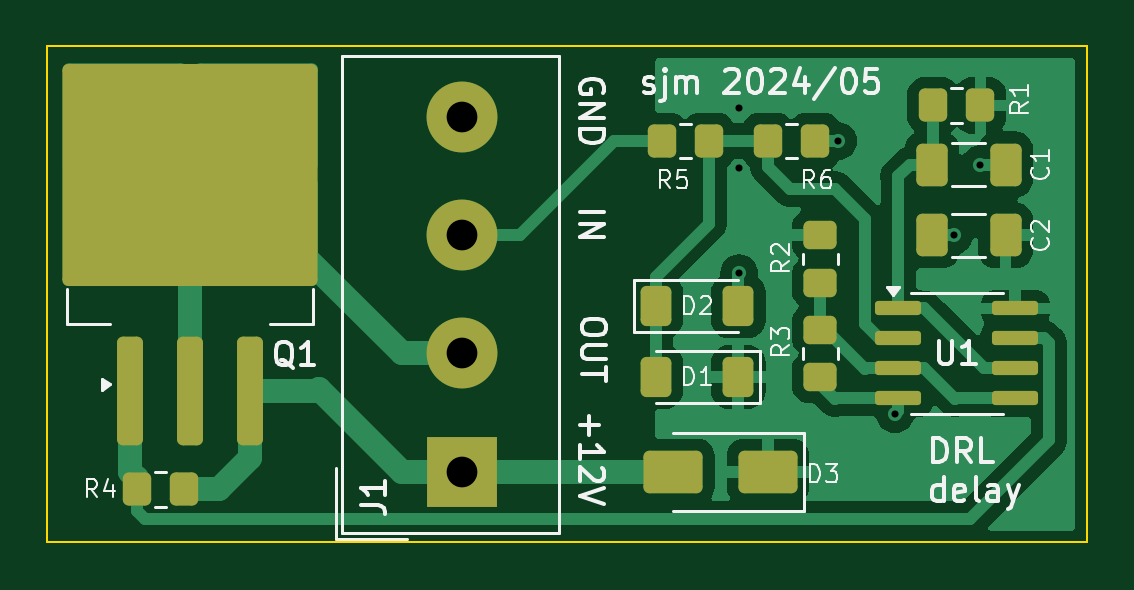
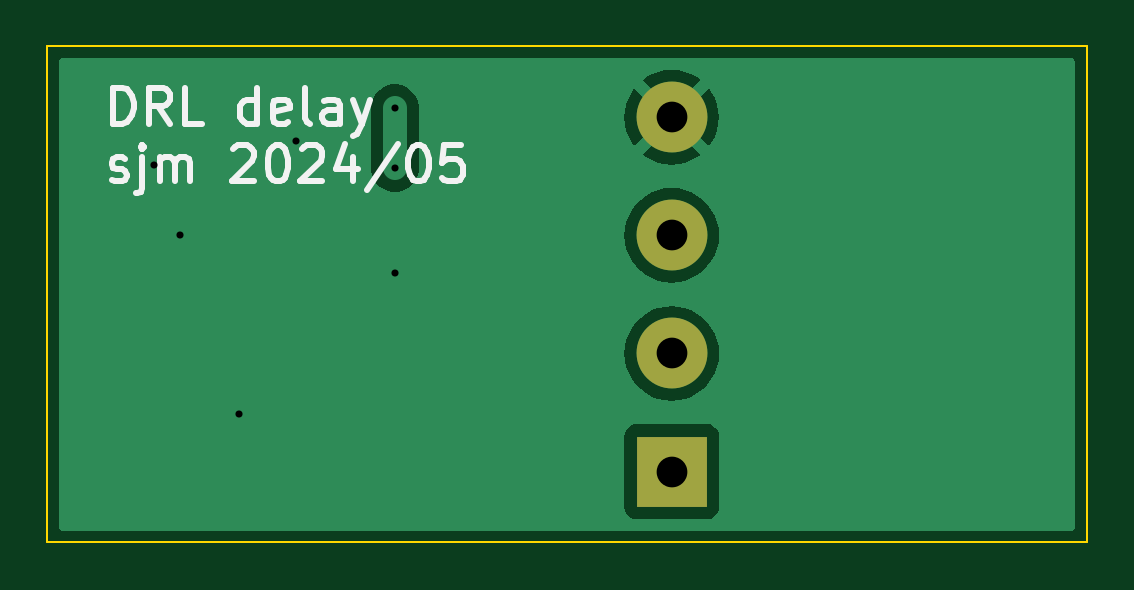
Circuit board: 11 layer files. Board 44.0 x 21.0 mm.
- bottom_copper: blink-timer-B_Cu.gbl (10789 bytes)
- bottom_mask: blink-timer-B_Mask.gbs (700 bytes)
- paste: blink-timer-B_Paste.gbp (534 bytes)
- bottom_silk: blink-timer-B_Silkscreen.gbo (10458 bytes)
- outline: blink-timer-Edge_Cuts.gm1 (700 bytes)
- top_copper: blink-timer-F_Cu.gtl (34546 bytes)
- top_mask: blink-timer-F_Mask.gts (3354 bytes)
- paste: blink-timer-F_Paste.gtp (3266 bytes)
- top_silk: blink-timer-F_Silkscreen.gto (35074 bytes)
- drill: blink-timer-NPTH.drl (313 bytes)
- drill: blink-timer-PTH.drl (606 bytes)

=== bottom_copper: blink-timer-B_Cu.gbl (10789 bytes, source omitted) ===
=== bottom_mask: blink-timer-B_Mask.gbs ===
G04 #@! TF.GenerationSoftware,KiCad,Pcbnew,8.0.2-8.0.2-0~ubuntu22.04.1*
G04 #@! TF.CreationDate,2024-05-02T22:53:01+03:00*
G04 #@! TF.ProjectId,blink-timer,626c696e-6b2d-4746-996d-65722e6b6963,rev?*
G04 #@! TF.SameCoordinates,Original*
G04 #@! TF.FileFunction,Soldermask,Bot*
G04 #@! TF.FilePolarity,Negative*
%FSLAX46Y46*%
G04 Gerber Fmt 4.6, Leading zero omitted, Abs format (unit mm)*
G04 Created by KiCad (PCBNEW 8.0.2-8.0.2-0~ubuntu22.04.1) date 2024-05-02 22:53:01*
%MOMM*%
%LPD*%
G01*
G04 APERTURE LIST*
%ADD10R,3.000000X3.000000*%
%ADD11C,3.000000*%
G04 APERTURE END LIST*
D10*
X117567500Y-118000000D03*
D11*
X117567500Y-113000000D03*
X117567500Y-108000000D03*
X117567500Y-103000000D03*
M02*

=== paste: blink-timer-B_Paste.gbp ===
G04 #@! TF.GenerationSoftware,KiCad,Pcbnew,8.0.2-8.0.2-0~ubuntu22.04.1*
G04 #@! TF.CreationDate,2024-05-02T22:53:01+03:00*
G04 #@! TF.ProjectId,blink-timer,626c696e-6b2d-4746-996d-65722e6b6963,rev?*
G04 #@! TF.SameCoordinates,Original*
G04 #@! TF.FileFunction,Paste,Bot*
G04 #@! TF.FilePolarity,Positive*
%FSLAX46Y46*%
G04 Gerber Fmt 4.6, Leading zero omitted, Abs format (unit mm)*
G04 Created by KiCad (PCBNEW 8.0.2-8.0.2-0~ubuntu22.04.1) date 2024-05-02 22:53:01*
%MOMM*%
%LPD*%
G01*
G04 APERTURE LIST*
G04 APERTURE END LIST*
M02*

=== bottom_silk: blink-timer-B_Silkscreen.gbo (10458 bytes, source omitted) ===
=== outline: blink-timer-Edge_Cuts.gm1 ===
G04 #@! TF.GenerationSoftware,KiCad,Pcbnew,8.0.2-8.0.2-0~ubuntu22.04.1*
G04 #@! TF.CreationDate,2024-05-02T22:53:01+03:00*
G04 #@! TF.ProjectId,blink-timer,626c696e-6b2d-4746-996d-65722e6b6963,rev?*
G04 #@! TF.SameCoordinates,Original*
G04 #@! TF.FileFunction,Profile,NP*
%FSLAX46Y46*%
G04 Gerber Fmt 4.6, Leading zero omitted, Abs format (unit mm)*
G04 Created by KiCad (PCBNEW 8.0.2-8.0.2-0~ubuntu22.04.1) date 2024-05-02 22:53:01*
%MOMM*%
%LPD*%
G01*
G04 APERTURE LIST*
G04 #@! TA.AperFunction,Profile*
%ADD10C,0.100000*%
G04 #@! TD*
G04 APERTURE END LIST*
D10*
X100000000Y-100000000D02*
X144000000Y-100000000D01*
X144000000Y-121000000D01*
X100000000Y-121000000D01*
X100000000Y-100000000D01*
M02*

=== top_copper: blink-timer-F_Cu.gtl (34546 bytes, source omitted) ===
=== top_mask: blink-timer-F_Mask.gts (3354 bytes, source withheld) ===
=== paste: blink-timer-F_Paste.gtp (3266 bytes, source withheld) ===
=== top_silk: blink-timer-F_Silkscreen.gto (35074 bytes, source omitted) ===
=== drill: blink-timer-NPTH.drl ===
M48
; DRILL file {KiCad 8.0.2-8.0.2-0~ubuntu22.04.1} date 2024-05-02T22:53:12+0300
; FORMAT={-:-/ absolute / metric / decimal}
; #@! TF.CreationDate,2024-05-02T22:53:12+03:00
; #@! TF.GenerationSoftware,Kicad,Pcbnew,8.0.2-8.0.2-0~ubuntu22.04.1
; #@! TF.FileFunction,NonPlated,1,2,NPTH
FMAT,2
METRIC
%
G90
G05
M30

=== drill: blink-timer-PTH.drl ===
M48
; DRILL file {KiCad 8.0.2-8.0.2-0~ubuntu22.04.1} date 2024-05-02T22:53:12+0300
; FORMAT={-:-/ absolute / metric / decimal}
; #@! TF.CreationDate,2024-05-02T22:53:12+03:00
; #@! TF.GenerationSoftware,Kicad,Pcbnew,8.0.2-8.0.2-0~ubuntu22.04.1
; #@! TF.FileFunction,Plated,1,2,PTH
FMAT,2
METRIC
; #@! TA.AperFunction,Plated,PTH,ViaDrill
T1C0.300
; #@! TA.AperFunction,Plated,PTH,ComponentDrill
T2C1.300
%
G90
G05
T1
X129.286Y-102.616
X129.286Y-105.156
X129.286Y-109.601
X133.477Y-104.013
X135.89Y-115.57
X138.38Y-108.0
X139.475Y-105.0
T2
X117.567Y-103.0
X117.567Y-108.0
X117.567Y-113.0
X117.567Y-118.0
M30

